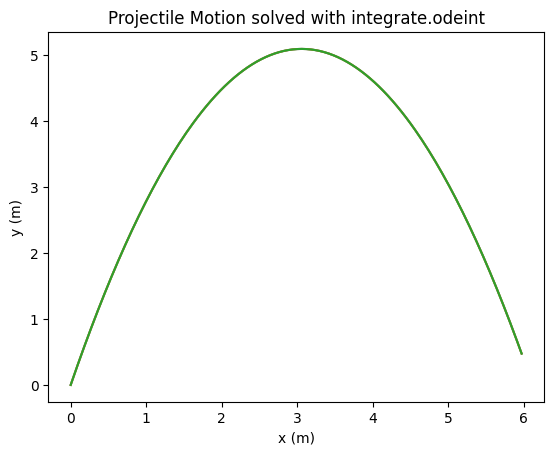
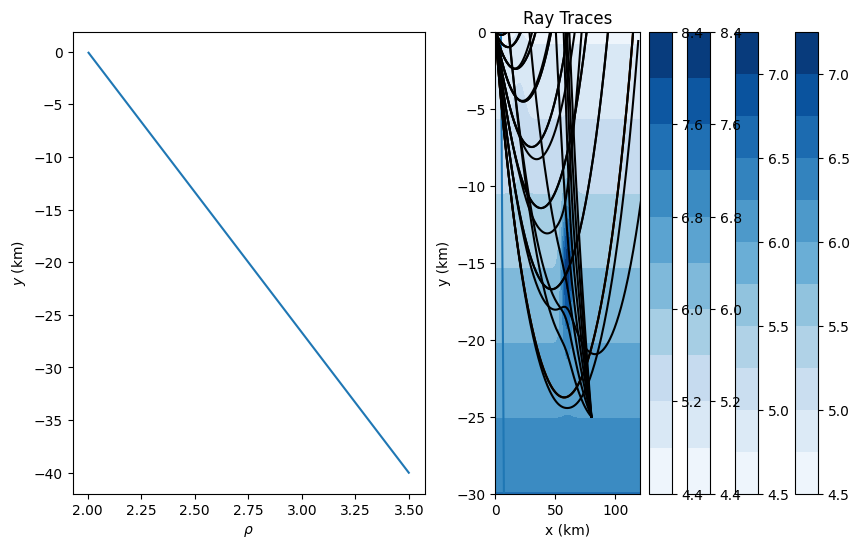

The matplotlib source for these figures, in order:
%matplotlib inline
import numpy as np
import matplotlib.pyplot as plt
plt.style.use('default')

def solve_1(tmax = 2, dt = 0.01,
            x0 = 0, y0 = 0, vx0 = 3, vy0 = 10):  
    
    g = 9.81
    
    # Allocate memory for arrays and set to zero
    N = round(tmax/dt)
    x = np.zeros(N)
    y = np.zeros(N)
    vx = np.zeros(N)
    vy = np.zeros(N)
    t = np.zeros(N)

    # Initial values
    x[0] = x0
    y[0] = y0
    vx[0] = vx0
    vy[0] = vy0
    t[0] = 0
    
    # Calculate the solution using the Midpoint Method:
    for i in range(N-1):
        # Estimate slope s1 at  t
        s1_x = vx[i]
        s1_y = vy[i]
        s1_vx = 0
        s1_vy = -g
        
        # Use s1 to estimate the midpoint between t and t+Δt
        x_tmp  = x[i]  + s1_x*dt/2
        y_tmp  = y[i]  + s1_y*dt/2
        vx_tmp = vx[i] + s1_vx*dt/2
        vy_tmp = vy[i] + s1_vy*dt/2
        
        # Estimate the slope s2 at the midpoint
        s2_x = vx_tmp
        s2_y = vy_tmp
        s2_vx = 0
        s2_vy = -g
       
        # Use s2 to estimate y(t+Δt)
        x[i+1]  = x[i]  + s2_x*dt
        y[i+1]  = y[i]  + s2_y*dt
        vx[i+1] = vx[i] + s2_vx*dt
        vy[i+1] = vy[i] + s2_vy*dt
     
        t[i+1]  = t[i] + dt

    return x, y, t

x, y, t = solve_1()

plt.plot(x, y)
plt.xlabel('x (m)')
plt.ylabel('y (m)')
plt.title('Projectile Motion solved with Midpoint Scheme')

def solver(F, q0, t):  
    """
    Solve the ODE dq/dt = F(q) with q(0) = q0
    
    where F is a vector valued function
          q0 is a vector of initial conditions
          t is time array variable
    """

    # count number points of time to solve
    N = len(t)
    # count number of indepedent variables
    m = len(q0)
    # Allocate memory set arrays to zero
    q = np.zeros((m, N))
    
    # Initial values
    q[:, 0] = q0
    
    # Calculate the solution using the Midpoint Method:
    for i in range(N-1):
        dt = t[i+1] - t[i]
        
        # Estimate slope s1 at  t
        s1 = F( q[:, i], t[i] )
        s1 = np.asarray(s1) # ensure s1 is a numpy array
        
        # Use s1 to estimate the midpoint between t and t+Δt
        q_tmp = q[:, i] + s1*dt/2
        
        # Estimate the slope s2 at the midpoint
        s2 = F( q_tmp, t[i]+ dt/2 )
        s2 = np.asarray(s2) # ensure s2 is a numpy array
        
        # Use s2 to estimate y(t+Δt)
        q[:, i+1] = q[:, i] + s2*dt

    return q

g = 9.81
    
tmax = 2
dt = 0.01

# create an array for the time variables
t = np.arange(0, tmax, dt)

# define the right hand side, F(q)
def F( q, t ):
    # separate out the variables
    x, y, vx, vy = q
    # evaluate the right hand side of the ODE
    dqdt = [vx, vy, 0, -g ]
    
    return dqdt

# define initial values (x0, y0, vx0, vy0)
q0 = [0, 0, 3, 10]

x, y, vx, vy = solver(F, q0, t)

plt.plot(x,y)
plt.xlabel('x (m)')
plt.ylabel('y (m)')
plt.title('Projectile Motion solved with Midpoint Scheme')

# we need to import the SciPy integrate module
from scipy import integrate

sol = integrate.odeint(F, q0, t)
x, y, vx, vy = sol.T

plt.plot(x,y)
plt.xlabel('x (m)')
plt.ylabel('y (m)')
plt.title('Projectile Motion solved with integrate.odeint')

y = np.arange(-40, 0, 0.1)
x = np.arange(0, 120, 0.1)

def ρ(x, y):
    return (2000 - 1500/40*y)/1000 

def v(x, y):
    return 0.33 + 2.20*ρ(x, y)

fig, axes = plt.subplots(1,2, figsize=(10,6))
plt.sca(axes[0])
plt.plot(ρ(0, y), y)
plt.xlabel(r'$\rho$')
plt.ylabel(r'$y$ (km)')
plt.sca(axes[1])
plt.plot(v(0, y), y)
plt.xlabel(r'$v$ km/s')
plt.ylabel(r'$y$ (km)')
plt.show()

sin = np.sin
cos = np.cos
π = np.pi

tmax = 22
dt = 0.1

# create an array for the time variables
t = np.arange(0, tmax, dt)

# define the right hand side, F(q)
def F( q, t ):
    # separate out the variables
    x, y, θ = q
    
    # evaluate the right hand side of the ODE
    dxdt = v(x,y)*sin(θ)
    dydt = -v(x,y)*cos(θ)
    dθdt = -cos(θ)*dvdx(x, y) - sin(θ)*dvdy(x,y)
    dqdt = [dxdt, dydt, dθdt]
    
    return dqdt

# define initial values (x0, y0, θ0)
q0 = [0, 0, π/4]

# Centered difference scheme 
def NDc(f, x0, dx):
    return (f(x0+dx) - f(x0-dx)) / (2*dx)

def dvdx(x, y):
    return NDc(lambda x: v(x,y), x, 1)

def dvdy(x, y):
    return NDc(lambda y: v(x,y), y, 1)

sol = integrate.odeint(F, q0, t)
x, y, θ = sol.T

plt.plot(x, y)
plt.xlabel('x (km)')
plt.ylabel('y (km)')
plt.title('Ray Trace')
plt.show()

def vary_theta(x0=0, y0=0, θmin = π/4, θmax = π/2):
    for θ0 in np.arange(θmin, θmax, 0.1):
        q0 = [x0, y0, θ0]

        sol = integrate.odeint(F, q0, t)
        x, y, θ = sol.T

        plt.plot(x, y, 'k-')
    plt.xlabel('x (km)')
    plt.ylabel('y (km)')
    plt.ylim(-30, 0)
    plt.xlim(0, 120)
    plt.title('Ray Traces')
    
vary_theta()

def plot_velocity():
    X, Y = np.mgrid[0:120:0.1, -30:0:0.1]
    V = v(X,Y)
    plt.contourf(X, Y, V, 10, cmap=plt.cm.Blues)
    plt.xlabel('x (km)')
    plt.ylabel('y (km)')
    plt.colorbar()
    
plot_velocity()

plot_velocity()
vary_theta()


def ρ_perturbation(x, y):
    r =0
    r += 1*np.exp(-(x-60)**2/ 20 - (y+15)**2/20)
    r += 0.1*np.exp(-(x-20)**2/ 30 - (y+5)**2/20)
    
    return r
    
def ρ(x, y):
    return (2000 - 1500/40*y)/1000 + ρ_perturbation(x, y)


plot_velocity()
vary_theta()

plot_velocity()
vary_theta(x0=80, y0 = -25, θmin = -3*π/4, θmax = -π/2)

